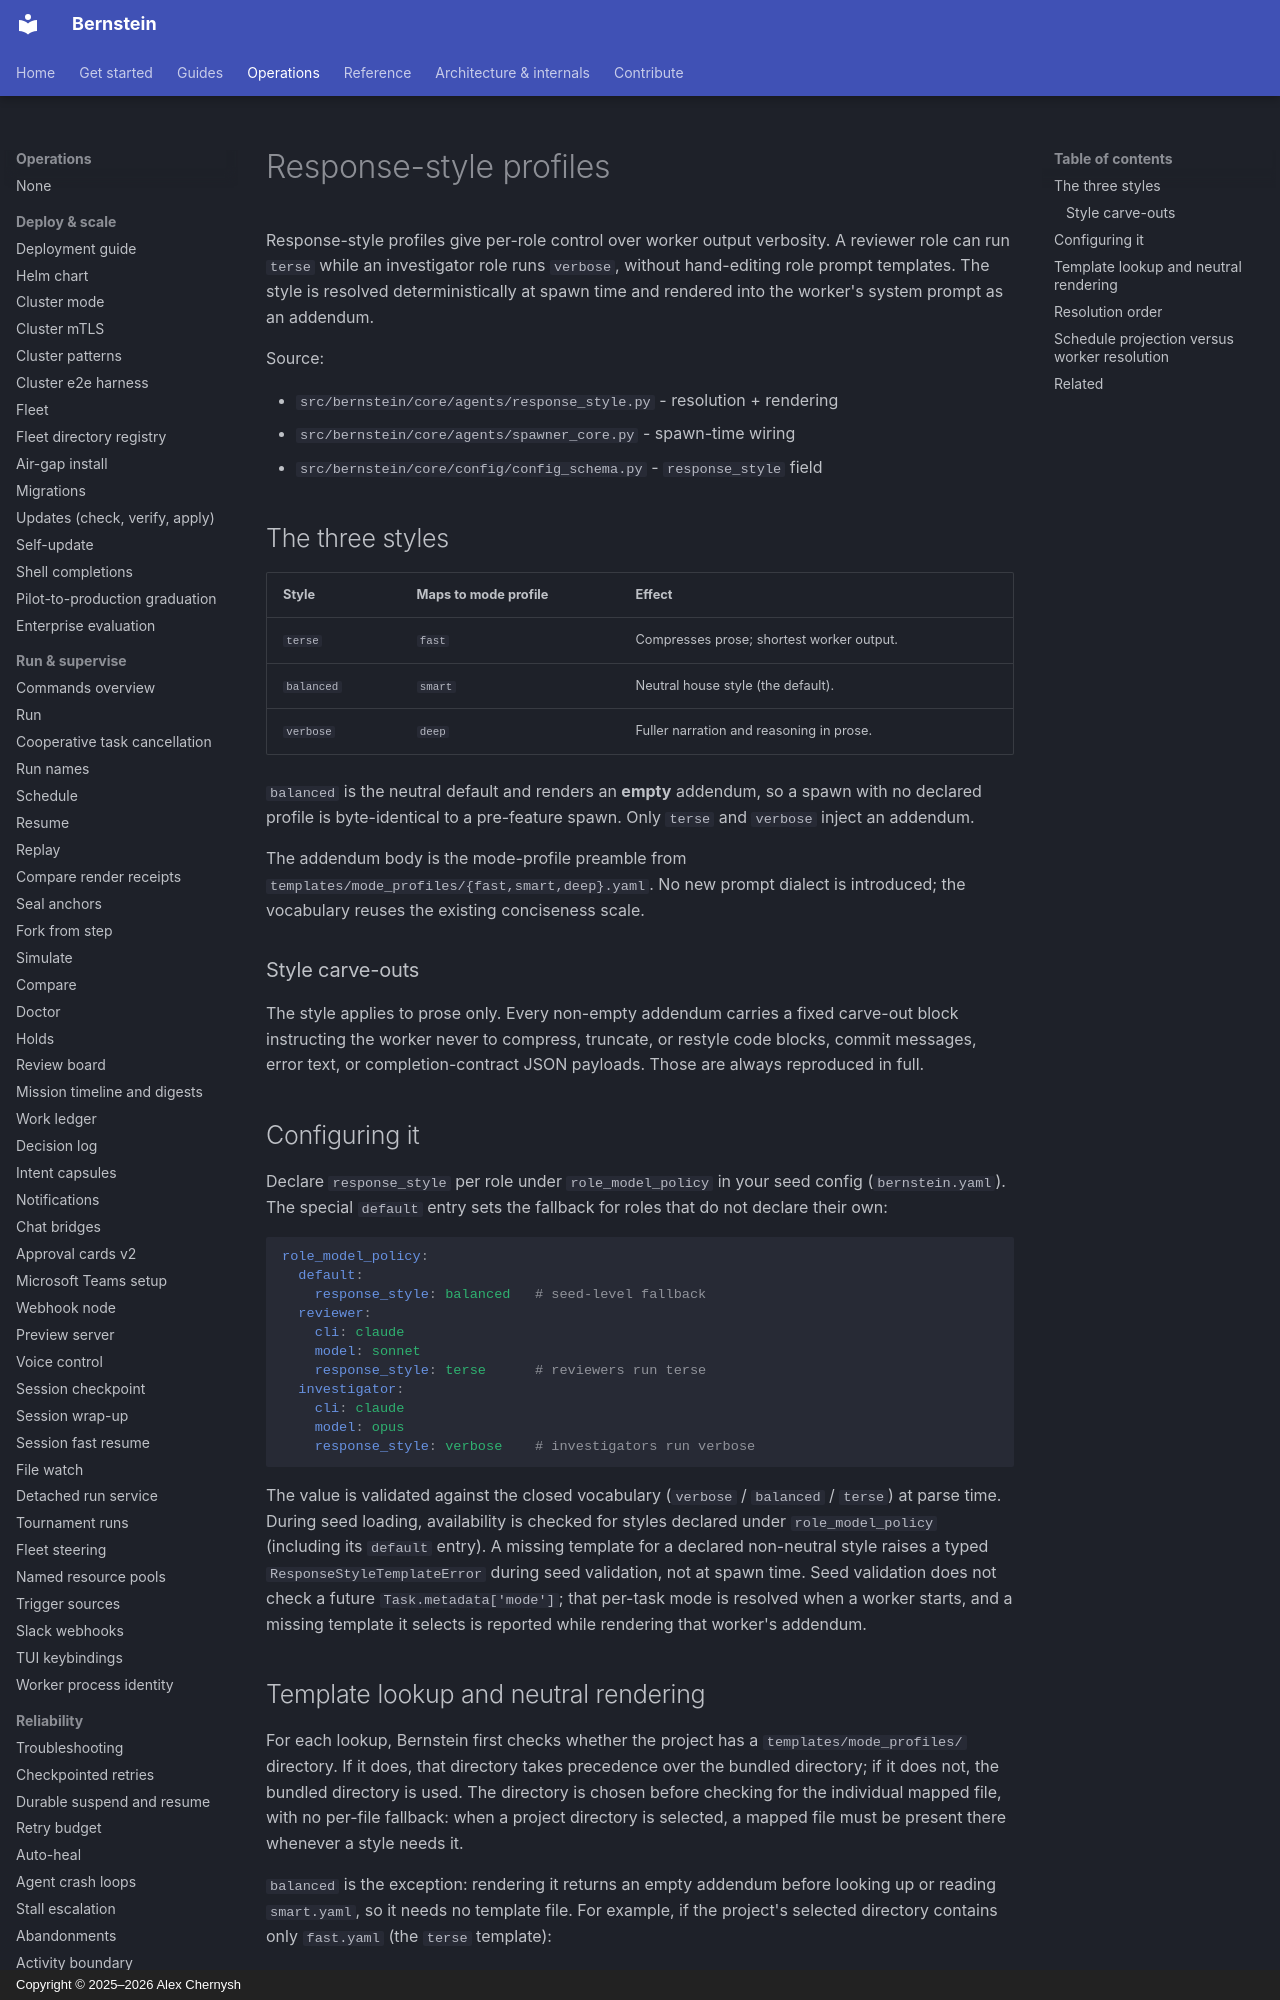

repository: sipyourdrink-ltd/bernstein · page: operations/response-style-profiles/index.html · generator: mkdocs · copyright: Copyright © 2025–2026 Alex Chernysh

# Response-style profiles

Response-style profiles give per-role control over worker output
verbosity. A reviewer role can run `terse` while an investigator role
runs `verbose`, without hand-editing role prompt templates. The style is
resolved deterministically at spawn time and rendered into the worker's
system prompt as an addendum.

Source:

- `src/bernstein/core/agents/response_style.py` - resolution + rendering
- `src/bernstein/core/agents/spawner_core.py` - spawn-time wiring
- `src/bernstein/core/config/config_schema.py` - `response_style` field

## The three styles

| Style | Maps to mode profile | Effect |
|-------|----------------------|--------|
| `terse` | `fast` | Compresses prose; shortest worker output. |
| `balanced` | `smart` | Neutral house style (the default). |
| `verbose` | `deep` | Fuller narration and reasoning in prose. |

`balanced` is the neutral default and renders an **empty** addendum, so a
spawn with no declared profile is byte-identical to a pre-feature spawn.
Only `terse` and `verbose` inject an addendum.

The addendum body is the mode-profile preamble from
`templates/mode_profiles/{fast,smart,deep}.yaml`. No new prompt dialect
is introduced; the vocabulary reuses the existing conciseness scale.

### Style carve-outs

The style applies to prose only. Every non-empty addendum carries a fixed
carve-out block instructing the worker never to compress, truncate, or
restyle code blocks, commit messages, error text, or completion-contract
JSON payloads. Those are always reproduced in full.
